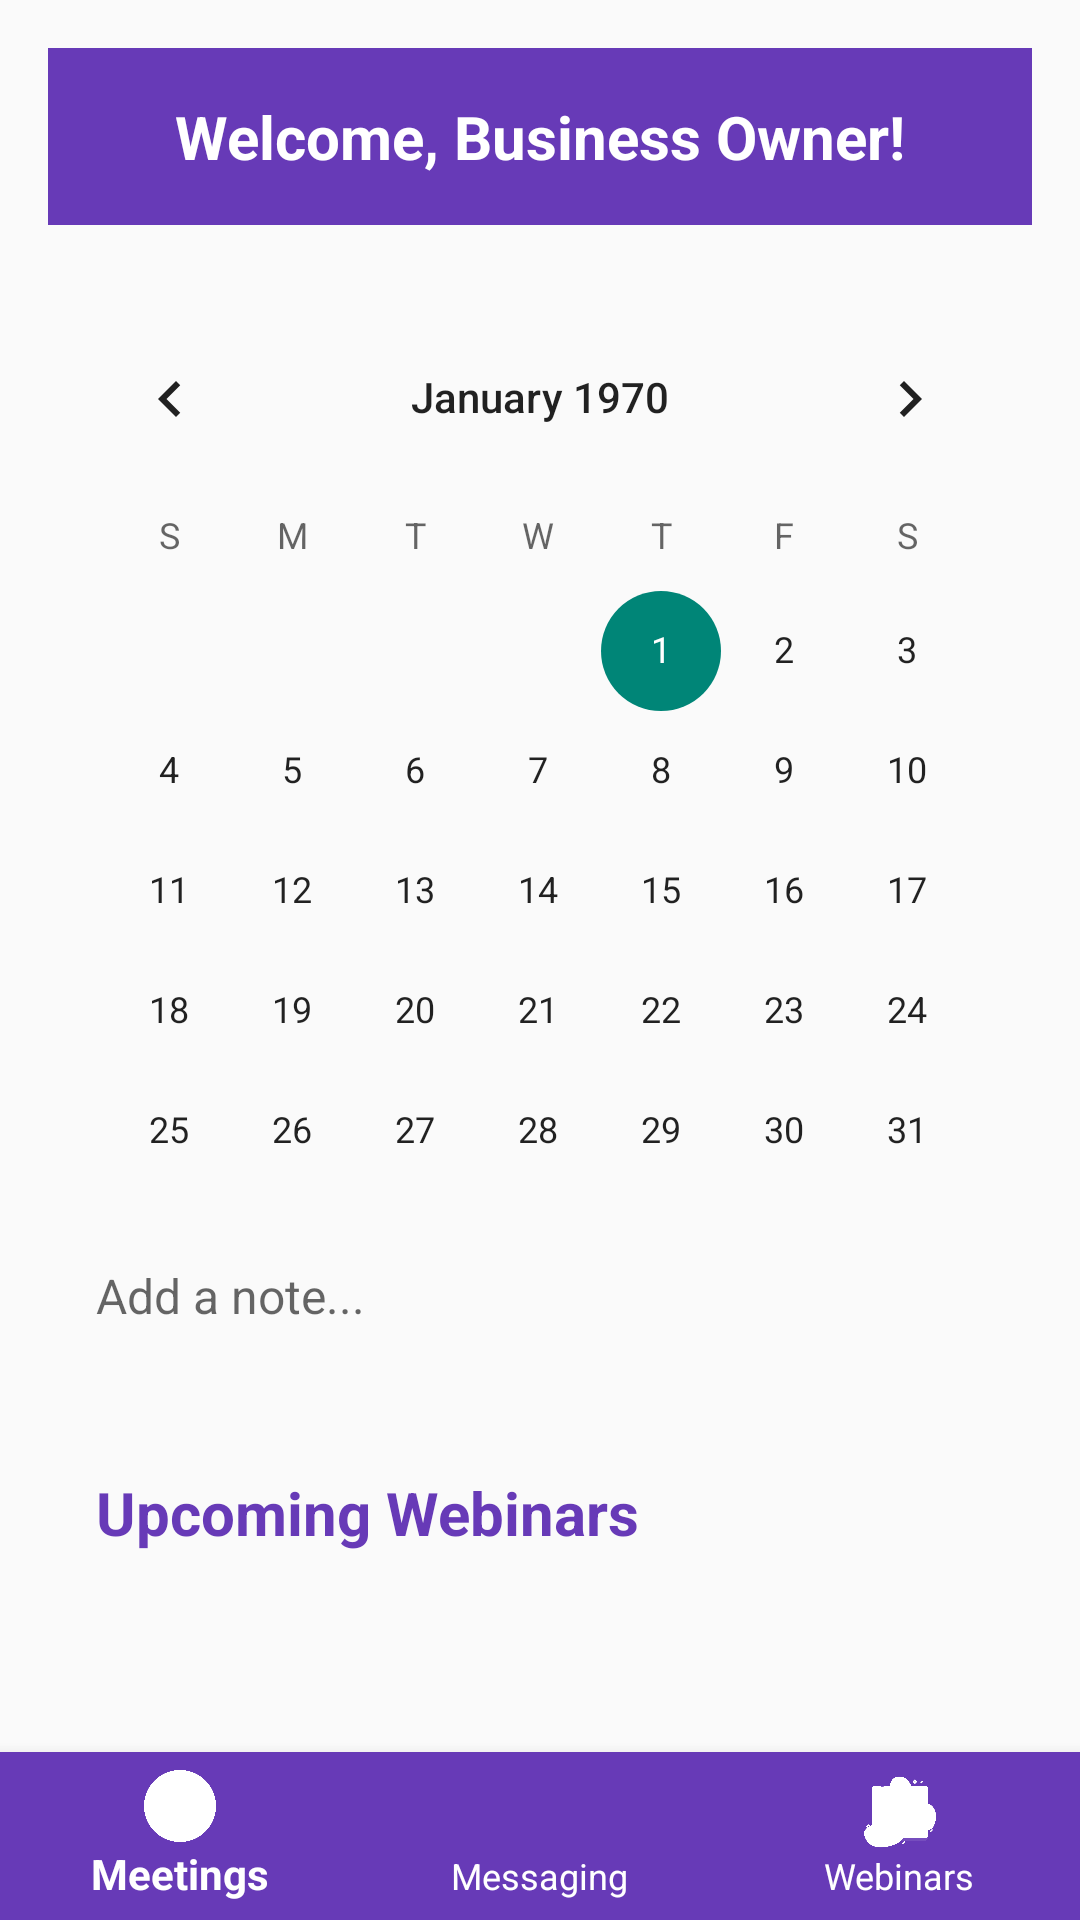

Layout XML and referenced resources for this Android screen:
<!-- AndroidManifest.xml: application theme AppTheme -->
<!-- res/layout/activity_business_owner_home.xml -->
<?xml version="1.0" encoding="utf-8"?>
<androidx.constraintlayout.widget.ConstraintLayout xmlns:android="http://schemas.android.com/apk/res/android"
    xmlns:app="http://schemas.android.com/apk/res-auto"
    xmlns:tools="http://schemas.android.com/tools"
    android:layout_width="match_parent"
    android:layout_height="match_parent"

    tools:context=".BusinessOwnerHomeActivity">

    <ScrollView
        android:id="@+id/scrollView"
        android:layout_width="0dp"
        android:layout_height="0dp"
        android:fillViewport="true"
        app:layout_constraintTop_toTopOf="parent"
        app:layout_constraintBottom_toTopOf="@id/bottom_navigation"
        app:layout_constraintStart_toStartOf="parent"
        app:layout_constraintEnd_toEndOf="parent">

        <LinearLayout
            android:layout_width="match_parent"
            android:layout_height="wrap_content"
            android:orientation="vertical"
            android:padding="16dp">
            
            <TextView
                android:id="@+id/tvWelcomeMessage"
                android:layout_width="match_parent"
                android:layout_height="wrap_content"
                android:layout_marginBottom="16dp"
                android:background="#673AB7"
                android:textColor="#FFFFFF"
                android:gravity="center"
                android:padding="16dp"
                android:text="@string/welcome_business_owner"
                android:textSize="20sp"
                android:textStyle="bold" />

            
            <CalendarView
                android:id="@+id/calendarView"
                android:layout_width="match_parent"
                android:layout_height="290dp"
                android:layout_marginTop="8dp"
                android:layout_marginBottom="16dp" />

            
            <EditText
                android:id="@+id/editTextNotes"
                android:layout_width="match_parent"
                android:layout_height="wrap_content"
                android:background="@drawable/edittext_rounded_corners"
                android:hint="@string/add_a_note"
                android:padding="16dp"
                android:textSize="16sp"
                android:backgroundTint="#A7C7E7"
                android:layout_marginBottom="16dp" />

            
            <TextView
                android:layout_width="match_parent"
                android:layout_height="wrap_content"
                android:text="@string/upcoming_webinars"
                android:textSize="20sp"
                android:textStyle="bold"
                android:padding="16dp"
                android:textColor="#673AB7"
                android:layout_marginBottom="8dp" />

            
            <androidx.recyclerview.widget.RecyclerView
                android:id="@+id/recyclerViewWebinars"
                android:layout_width="match_parent"
                android:layout_height="wrap_content"
                android:layout_marginTop="8dp" />

        </LinearLayout>
            


    </ScrollView>

    <com.google.android.material.bottomnavigation.BottomNavigationView
        android:id="@+id/bottom_navigation"
        android:layout_width="0dp"
        android:layout_height="wrap_content"
        android:layout_gravity="bottom"
        android:background="#673AB7"
        app:itemIconTint="#FFFFFF"
        app:itemTextColor="#FFFFFF"
        app:menu="@menu/bottom_nav_menu"
        app:layout_constraintBottom_toBottomOf="parent"
        app:layout_constraintStart_toStartOf="parent"
        app:layout_constraintEnd_toEndOf="parent" />

</androidx.constraintlayout.widget.ConstraintLayout>
<!-- resources referenced by this layout -->
<resources>
  <string name="add_a_note">Add a note...</string>
  <string name="upcoming_webinars">Upcoming Webinars</string>
  <string name="welcome_business_owner">Welcome, Business Owner!</string>
  <style name="AppTheme" parent="Theme.AppCompat.Light.DarkActionBar">
  
      </style>
</resources>
